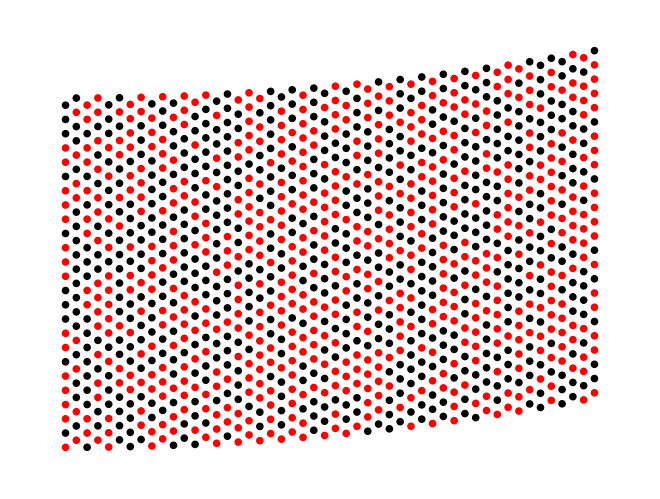

This figure's Python source: (Note: this script raises an exception after producing the figure.)
#Typical values of constants
#J usually from e-4 (magnetic interaction) to 1 ev (electrostatic interaction)
#T usually from 0 to e3 K
#k=e-4 (in units of ev/K)
#beta follows as:
#beta from 10 to inf
#hence Jbeta from e-3 to inf

import networkx as nx
import matplotlib.pyplot as plt
import numpy as np

Jbeta = 1
steps = 10

#create lattice
def lattice(M, N):
    #lattice = nx.hexagonal_lattice_graph(M, N, periodic=True, with_positions=True, create_using=None)
    lattice = nx.triangular_lattice_graph(M, N, periodic=True, with_positions=True, create_using=None)
    return lattice

G = lattice(50, 50)

#assign random spin up/down to nodes
def spinass(G):
    for node in G:
        G.nodes[node]['spin']=np.random.choice([-1, 1])

#run it
spinass(G)

#create color map
def colormap(G):
    color=[]
    for node in G:
        if G.nodes[node]['spin']==1:
            color.append('red')
        else:
            color.append('black')
    return color

#massive function for single step
def step(G):
    #create ordered list of spins
    spin = nx.get_node_attributes(G, 'spin')

    spinlist = list(dict.values(spin))

    #create adjacency matrix and change all values of adjacency (always 1) with the value of spin of the neighbour
    Adj = nx.adjacency_matrix(G, nodelist=None, dtype=None, weight='weight')
    A = Adj.todense()
    for m in range(A.shape[1]):  #A.shape[1] gives number of nodes
        for n in range(A.shape[1]):
            if A[m,n]==1:
                A[m,n]=spinlist[n] #assigned to every element in the adj matrix the corresponding node spin value

    #sum over rows to get total spin of neighbouring atoms for each atom
    N = np.sum(A,axis=1).tolist()

    #What decides the flip is
    dEbeta=Jbeta*np.multiply(N,spinlist) #half the change in energy multiplied by beta (corresponds to the energy*beta)

    #make it into a dictionary
    dEdict = {}
    i = 0
    for node in G:
        dEdict[node]=dEbeta[i]
        i+=1

    #Now flip every spin whose dE<0
    for node in G:
        if dEdict[node]<=0:
            spin[node]*=-1
        elif np.exp(-dEdict[node]) > np.random.rand():
            spin[node] *= -1

    #update spin values in graph
    nx.set_node_attributes(G, spin, 'spin')


#first step otherwise it gets aligned to early
color = colormap(G)
pos = nx.get_node_attributes(G, 'pos')
nx.draw(G, node_color=color, node_size=20, edge_color='white', pos=pos, with_labels=False)
plt.savefig('time_ev/img(0).png')


#iterate steps and print
i=0
while i <= steps:
    step(G)

    #update color map
    color = colormap(G)

    pos = nx.get_node_attributes(G, 'pos')
    nx.draw(G, node_color=color, node_size=20, edge_color='white', pos=pos, with_labels=False)
    #node_labels = nx.get_node_attributes(G,'spin')
    #nx.draw_networkx_labels(G, pos, labels = node_labels)
    #plt.show()

    plt.savefig('time_ev/img({}).png'.format(i+1))

    i+=1
